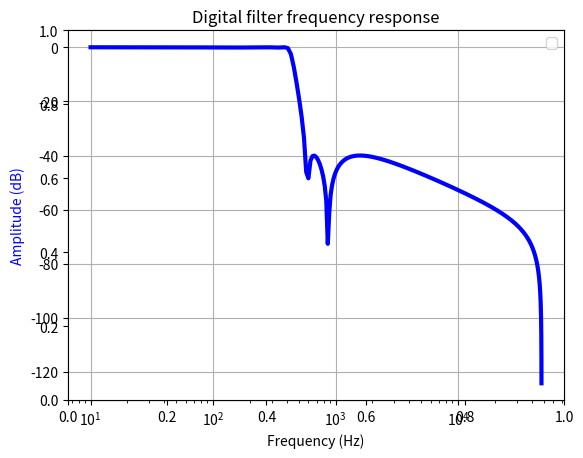

Write Python code to recreate this figure.
from scipy.signal import iirdesign, freqz
import matplotlib.pyplot as plt
import numpy

FS = 48000.
BANDPASS = 400.
STOPBAND = 600.

b, a = iirdesign(wp = BANDPASS/FS, ws = STOPBAND/FS, gpass=0.1, gstop=40)
h, w = freqz(b, a, worN=2000)

f = h * 48000. / numpy.pi
f[0]=10

fig = plt.figure()
plt.title('Digital filter frequency response')
ax1 = fig.add_subplot(111)


plt.semilogx(f, 20* numpy.log10(numpy.abs(w)),"b", lw=3)
plt.ylabel('Amplitude (dB)', color='b')
plt.xlabel('Frequency (Hz)')
plt.grid()
plt.legend()
plt.show()


       
